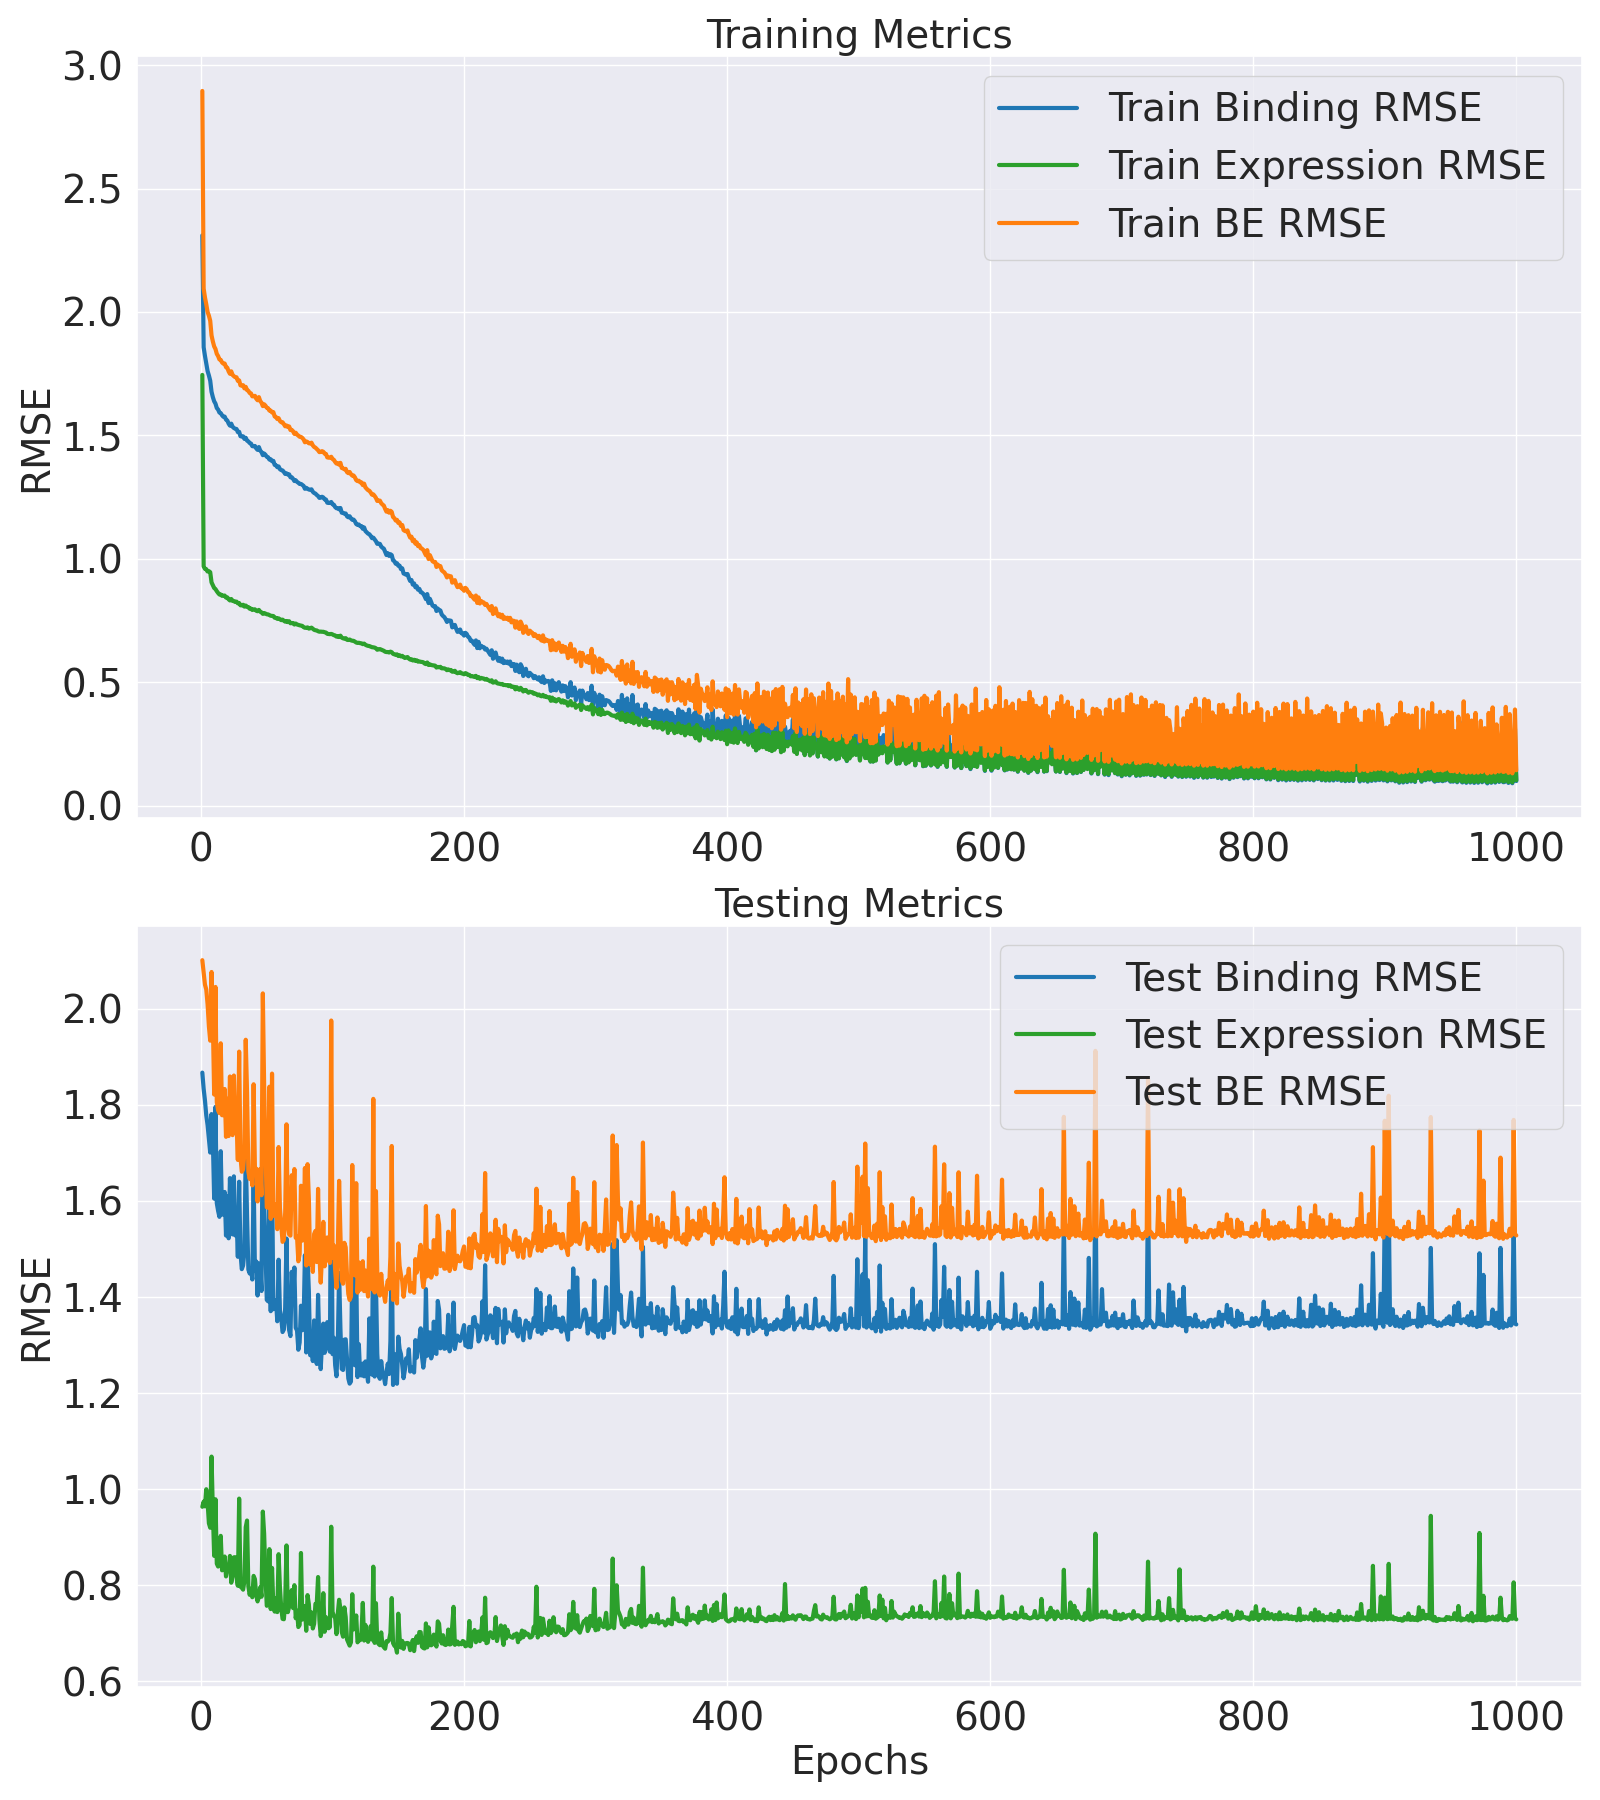

The data file committed next to this chart (first rows):
Epoch, Train Binding MSE, Train Binding RMSE, Train Expression MSE, Train Expression RMSE, Train BE MSE, Train BE RMSE, Test Binding MSE, Test Binding RMSE, Test Expression MSE, Test Expression RMSE, Test BE MSE, Test BE RMSE
1, 5.337, 2.31, 3.045, 1.745, 8.382, 2.895, 3.486, 1.867, 0.9285, 0.9636, 4.415, 2.101
2, 3.448, 1.857, 0.9396, 0.9693, 4.388, 2.095, 3.362, 1.834, 0.9493, 0.9743, 4.311, 2.076
3, 3.32, 1.822, 0.9205, 0.9594, 4.24, 2.059, 3.273, 1.809, 0.9302, 0.9644, 4.203, 2.05
4, 3.208, 1.791, 0.9175, 0.9578, 4.126, 2.031, 3.162, 1.778, 1, 1, 4.162, 2.04
5, 3.1, 1.761, 0.8994, 0.9484, 3.999, 2, 3.09, 1.758, 0.9477, 0.9735, 4.038, 2.009
6, 3.037, 1.743, 0.9024, 0.9499, 3.939, 1.985, 2.991, 1.729, 0.8636, 0.9293, 3.854, 1.963
7, 2.964, 1.722, 0.8943, 0.9457, 3.859, 1.964, 2.892, 1.701, 0.8462, 0.9199, 3.739, 1.934
8, 2.811, 1.677, 0.8183, 0.9046, 3.629, 1.905, 3.171, 1.781, 1.141, 1.068, 4.312, 2.077
9, 2.739, 1.655, 0.7971, 0.8928, 3.536, 1.881, 2.983, 1.727, 0.9121, 0.955, 3.895, 1.974
10, 2.684, 1.638, 0.7775, 0.8817, 3.461, 1.86, 2.576, 1.605, 0.7421, 0.8614, 3.318, 1.821
11, 2.652, 1.629, 0.7697, 0.8773, 3.422, 1.85, 3.225, 1.796, 0.9588, 0.9792, 4.183, 2.045
12, 2.594, 1.611, 0.7548, 0.8688, 3.349, 1.83, 2.546, 1.595, 0.7143, 0.8452, 3.26, 1.806
13, 2.575, 1.605, 0.7422, 0.8615, 3.317, 1.821, 2.494, 1.579, 0.7043, 0.8392, 3.199, 1.788
14, 2.536, 1.592, 0.7319, 0.8555, 3.268, 1.808, 2.455, 1.567, 0.7229, 0.8502, 3.178, 1.783
15, 2.529, 1.59, 0.7315, 0.8553, 3.26, 1.806, 2.902, 1.704, 0.8155, 0.903, 3.718, 1.928
16, 2.501, 1.581, 0.7225, 0.85, 3.223, 1.795, 2.472, 1.572, 0.6911, 0.8313, 3.163, 1.778
17, 2.482, 1.575, 0.7241, 0.8509, 3.206, 1.79, 2.469, 1.571, 0.694, 0.8331, 3.163, 1.779
18, 2.484, 1.576, 0.7243, 0.8511, 3.208, 1.791, 2.62, 1.619, 0.7397, 0.8601, 3.36, 1.833
19, 2.445, 1.564, 0.7103, 0.8428, 3.155, 1.776, 2.335, 1.528, 0.6702, 0.8187, 3.005, 1.733
20, 2.435, 1.56, 0.7118, 0.8437, 3.147, 1.774, 2.59, 1.609, 0.696, 0.8343, 3.286, 1.813
21, 2.395, 1.548, 0.6989, 0.836, 3.094, 1.759, 2.317, 1.522, 0.6931, 0.8325, 3.01, 1.735
22, 2.37, 1.539, 0.6911, 0.8313, 3.061, 1.75, 2.714, 1.647, 0.7418, 0.8613, 3.456, 1.859
23, 2.395, 1.547, 0.7009, 0.8372, 3.095, 1.759, 2.442, 1.563, 0.6489, 0.8055, 3.091, 1.758
24, 2.356, 1.535, 0.6882, 0.8296, 3.044, 1.745, 2.342, 1.53, 0.6751, 0.8216, 3.017, 1.737
25, 2.341, 1.53, 0.6865, 0.8286, 3.027, 1.74, 2.727, 1.651, 0.7369, 0.8584, 3.463, 1.861
26, 2.331, 1.527, 0.681, 0.8252, 3.012, 1.736, 2.336, 1.528, 0.7373, 0.8586, 3.073, 1.753
27, 2.328, 1.526, 0.6833, 0.8266, 3.011, 1.735, 2.453, 1.566, 0.6661, 0.8162, 3.119, 1.766
28, 2.29, 1.513, 0.6716, 0.8195, 2.962, 1.721, 2.202, 1.484, 0.6387, 0.7992, 2.84, 1.685
29, 2.294, 1.514, 0.6737, 0.8208, 2.967, 1.723, 2.69, 1.64, 0.9615, 0.9806, 3.651, 1.911
30, 2.24, 1.497, 0.6589, 0.8118, 2.899, 1.703, 2.226, 1.492, 0.6357, 0.7973, 2.862, 1.692
31, 2.237, 1.496, 0.6584, 0.8114, 2.895, 1.701, 2.126, 1.458, 0.6322, 0.7951, 2.758, 1.661
32, 2.239, 1.496, 0.6621, 0.8137, 2.901, 1.703, 2.148, 1.466, 0.6258, 0.7911, 2.774, 1.666
33, 2.207, 1.486, 0.6502, 0.8063, 2.857, 1.69, 2.234, 1.495, 0.6539, 0.8086, 2.888, 1.699
34, 2.221, 1.49, 0.6571, 0.8106, 2.878, 1.697, 2.898, 1.702, 0.8484, 0.9211, 3.746, 1.935
35, 2.186, 1.479, 0.6482, 0.8051, 2.834, 1.684, 2.46, 1.568, 0.8741, 0.9349, 3.334, 1.826
36, 2.178, 1.476, 0.647, 0.8044, 2.825, 1.681, 2.124, 1.457, 0.6365, 0.7978, 2.76, 1.661
37, 2.158, 1.469, 0.6366, 0.7978, 2.795, 1.672, 2.1, 1.449, 0.6089, 0.7803, 2.709, 1.646
38, 2.151, 1.467, 0.6373, 0.7983, 2.789, 1.67, 2.13, 1.459, 0.6288, 0.793, 2.758, 1.661
39, 2.121, 1.456, 0.6283, 0.7927, 2.749, 1.658, 2.064, 1.437, 0.6012, 0.7753, 2.665, 1.632
40, 2.119, 1.456, 0.6321, 0.7951, 2.751, 1.659, 2.724, 1.65, 0.672, 0.8197, 3.396, 1.843
41, 2.123, 1.457, 0.6323, 0.7952, 2.756, 1.66, 2.115, 1.454, 0.6607, 0.8128, 2.776, 1.666
42, 2.095, 1.447, 0.6234, 0.7896, 2.718, 1.649, 2.173, 1.474, 0.6073, 0.7793, 2.78, 1.667
43, 2.077, 1.441, 0.6204, 0.7877, 2.697, 1.642, 1.969, 1.403, 0.5877, 0.7666, 2.557, 1.599
44, 2.11, 1.453, 0.6288, 0.7929, 2.739, 1.655, 2.161, 1.47, 0.6019, 0.7758, 2.763, 1.662
45, 2.069, 1.438, 0.6173, 0.7857, 2.686, 1.639, 2.144, 1.464, 0.6335, 0.7959, 2.778, 1.667
46, 2.052, 1.432, 0.6132, 0.7831, 2.665, 1.632, 1.996, 1.413, 0.6026, 0.7763, 2.598, 1.612
47, 2.016, 1.42, 0.6039, 0.7771, 2.62, 1.619, 3.22, 1.794, 0.9092, 0.9535, 4.129, 2.032
48, 2.035, 1.427, 0.6089, 0.7803, 2.644, 1.626, 2.553, 1.598, 0.8232, 0.9073, 3.376, 1.837
49, 2.02, 1.421, 0.6054, 0.7781, 2.625, 1.62, 2.256, 1.502, 0.6699, 0.8185, 2.925, 1.71
50, 1.997, 1.413, 0.601, 0.7752, 2.598, 1.612, 1.944, 1.394, 0.5738, 0.7575, 2.518, 1.587
51, 1.992, 1.411, 0.6002, 0.7747, 2.592, 1.61, 1.935, 1.391, 0.5804, 0.7619, 2.516, 1.586
52, 1.966, 1.402, 0.5957, 0.7718, 2.562, 1.6, 2.611, 1.616, 0.7663, 0.8754, 3.377, 1.838
53, 1.969, 1.403, 0.592, 0.7694, 2.561, 1.6, 1.879, 1.371, 0.5635, 0.7507, 2.442, 1.563
54, 1.946, 1.395, 0.5907, 0.7686, 2.537, 1.593, 2.779, 1.667, 0.6995, 0.8364, 3.478, 1.865
55, 1.951, 1.397, 0.59, 0.7681, 2.541, 1.594, 1.89, 1.375, 0.5715, 0.756, 2.461, 1.569
56, 1.906, 1.38, 0.5797, 0.7614, 2.485, 1.577, 1.921, 1.386, 0.5557, 0.7454, 2.477, 1.574
57, 1.901, 1.379, 0.5786, 0.7606, 2.48, 1.575, 1.94, 1.393, 0.5981, 0.7734, 2.539, 1.593
58, 1.88, 1.371, 0.5729, 0.7569, 2.453, 1.566, 1.821, 1.35, 0.5541, 0.7444, 2.375, 1.541
59, 1.888, 1.374, 0.5756, 0.7587, 2.464, 1.57, 2.184, 1.478, 0.748, 0.8649, 2.932, 1.712
60, 1.858, 1.363, 0.5704, 0.7552, 2.428, 1.558, 1.882, 1.372, 0.6326, 0.7953, 2.515, 1.586
... 940 more rows
